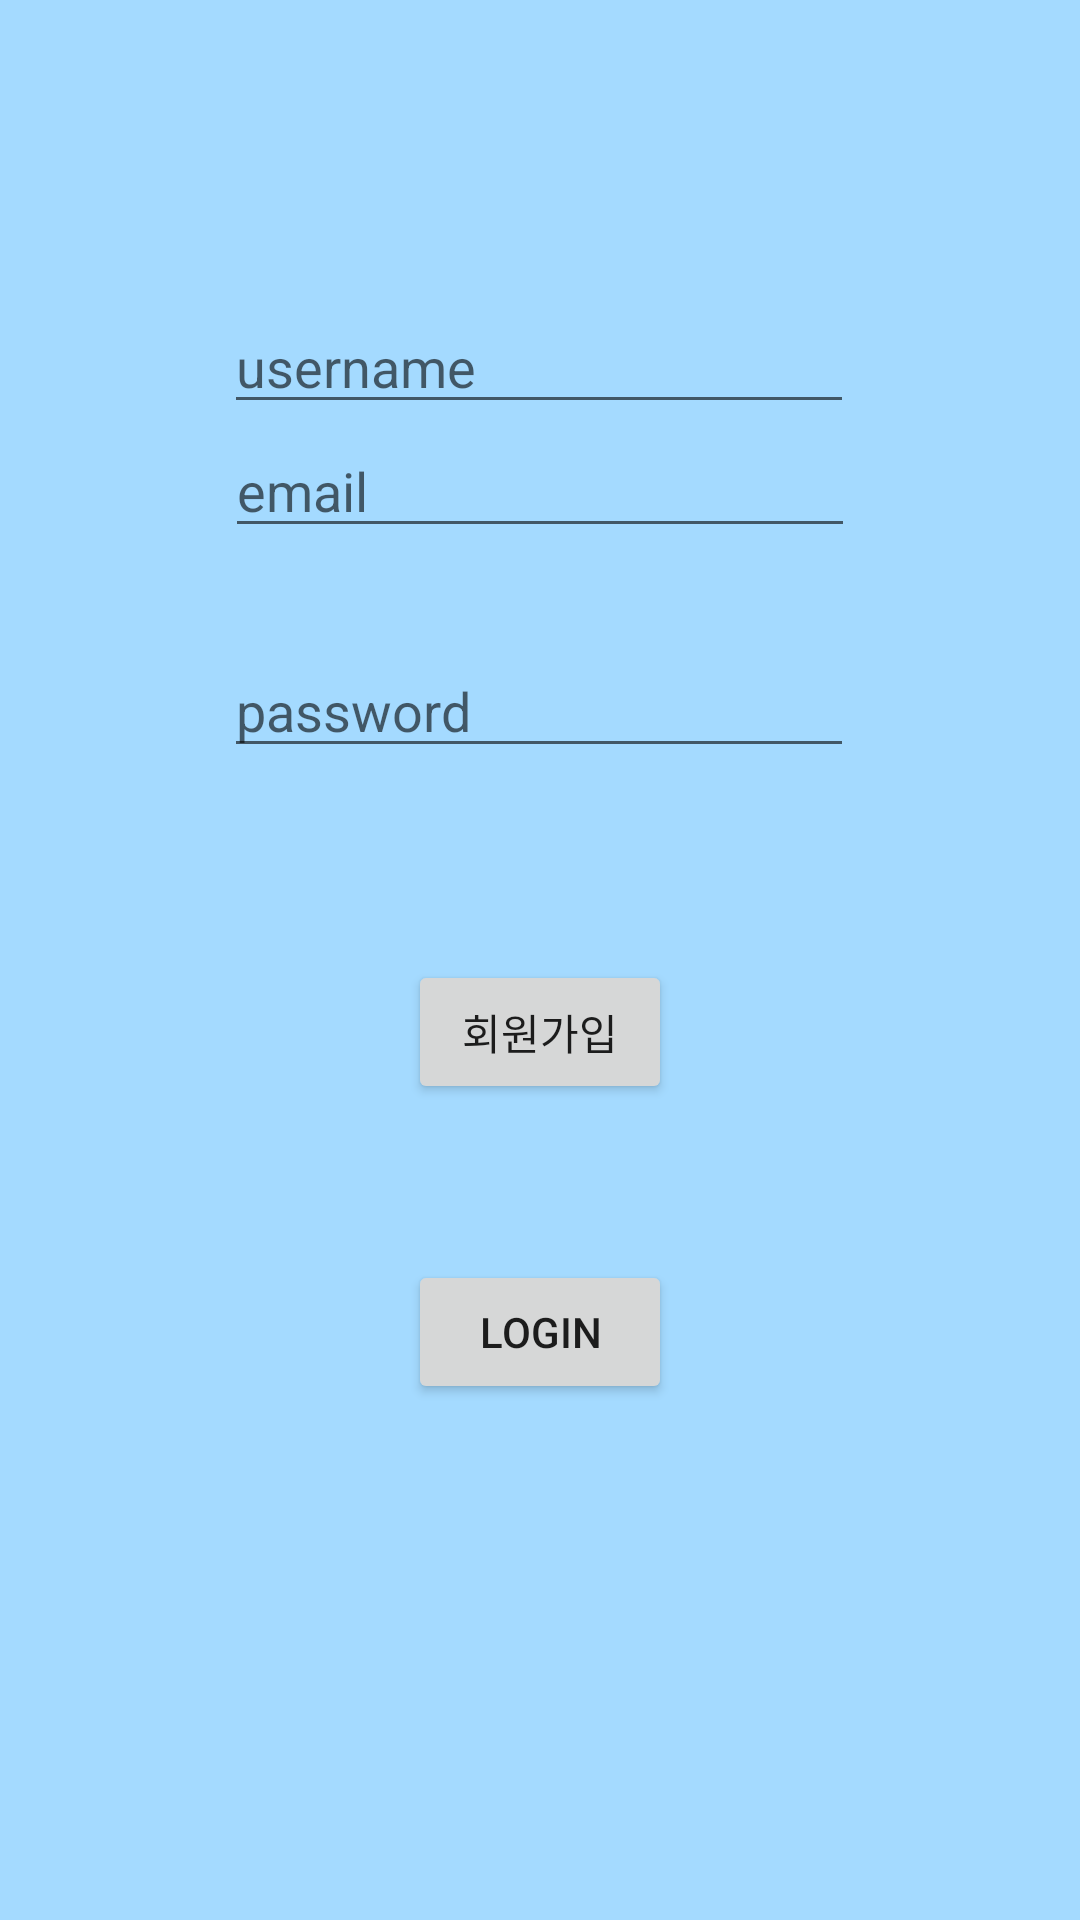

Write the Android layout XML for this screen, with the resource values it uses.
<!-- AndroidManifest.xml: application theme Theme.Chat_pr -->
<!-- res/layout/activity_main.xml -->
<?xml version="1.0" encoding="utf-8"?>
<androidx.constraintlayout.widget.ConstraintLayout xmlns:android="http://schemas.android.com/apk/res/android"
    xmlns:app="http://schemas.android.com/apk/res-auto"
    xmlns:tools="http://schemas.android.com/tools"
    android:layout_width="match_parent"
    android:layout_height="match_parent"
    android:background="#A4DAFF"
    tools:context=".MainActivity">

    <EditText
        android:id="@+id/username_area"
        android:layout_width="wrap_content"
        android:layout_height="wrap_content"
        android:layout_marginTop="100dp"
        android:ems="10"
        android:inputType="textPersonName"
        android:hint="username"
        app:layout_constraintBottom_toTopOf="@+id/email_area"
        app:layout_constraintEnd_toEndOf="parent"
        app:layout_constraintHorizontal_bias="0.497"
        app:layout_constraintStart_toStartOf="parent"
        app:layout_constraintTop_toTopOf="parent" />

    <EditText
        android:id="@+id/email_area"
        android:layout_width="wrap_content"
        android:layout_height="wrap_content"
        android:ems="10"
        android:inputType="textEmailAddress"
        android:hint="email"
        app:layout_constraintEnd_toEndOf="parent"
        app:layout_constraintStart_toStartOf="parent"
        app:layout_constraintTop_toBottomOf="@+id/username_area" />

    <EditText
        android:id="@+id/password_area"
        android:layout_width="wrap_content"
        android:layout_height="wrap_content"
        android:layout_marginTop="32dp"
        android:ems="10"
        android:inputType="numberPassword"
        android:hint="password"
        app:layout_constraintEnd_toEndOf="parent"
        app:layout_constraintHorizontal_bias="0.497"
        app:layout_constraintStart_toStartOf="parent"
        app:layout_constraintTop_toBottomOf="@+id/email_area" />

    <Button
        android:id="@+id/join_button"
        android:layout_width="wrap_content"
        android:layout_height="wrap_content"
        android:layout_marginTop="64dp"
        android:text="회원가입"
        app:layout_constraintEnd_toEndOf="parent"
        app:layout_constraintStart_toStartOf="parent"
        app:layout_constraintTop_toBottomOf="@+id/password_area" />

    <Button
        android:id="@+id/login_button_main"
        android:layout_width="wrap_content"
        android:layout_height="wrap_content"
        android:layout_marginTop="52dp"
        android:text="login"
        app:layout_constraintEnd_toEndOf="parent"
        app:layout_constraintStart_toStartOf="parent"
        app:layout_constraintTop_toBottomOf="@+id/join_button" />
</androidx.constraintlayout.widget.ConstraintLayout>
<!-- resources referenced by this layout -->
<resources>
  <style name="Theme.Chat_pr" parent="Theme.MaterialComponents.Light.NoActionBar.Bridge">
          
          <item name="colorPrimary">@color/purple_500</item>
          <item name="colorPrimaryVariant">@color/purple_700</item>
          <item name="colorOnPrimary">@color/white</item>
          
          <item name="colorSecondary">@color/teal_200</item>
          <item name="colorSecondaryVariant">@color/teal_700</item>
          <item name="colorOnSecondary">@color/black</item>
          
          <item name="android:statusBarColor" tools:targetApi="l">?attr/colorPrimaryVariant</item>
          
      </style>
  <!-- not gathered from this repository: default colours our renderer supplied (Android Studio template values) -->
  <color name="purple_500">#FF6200EE</color>
  <color name="purple_700">#FF3700B3</color>
  <color name="teal_200">#FF03DAC5</color>
  <color name="teal_700">#FF018786</color>
  <color name="black">#FF000000</color>
  <color name="white">#FFFFFFFF</color>
</resources>
